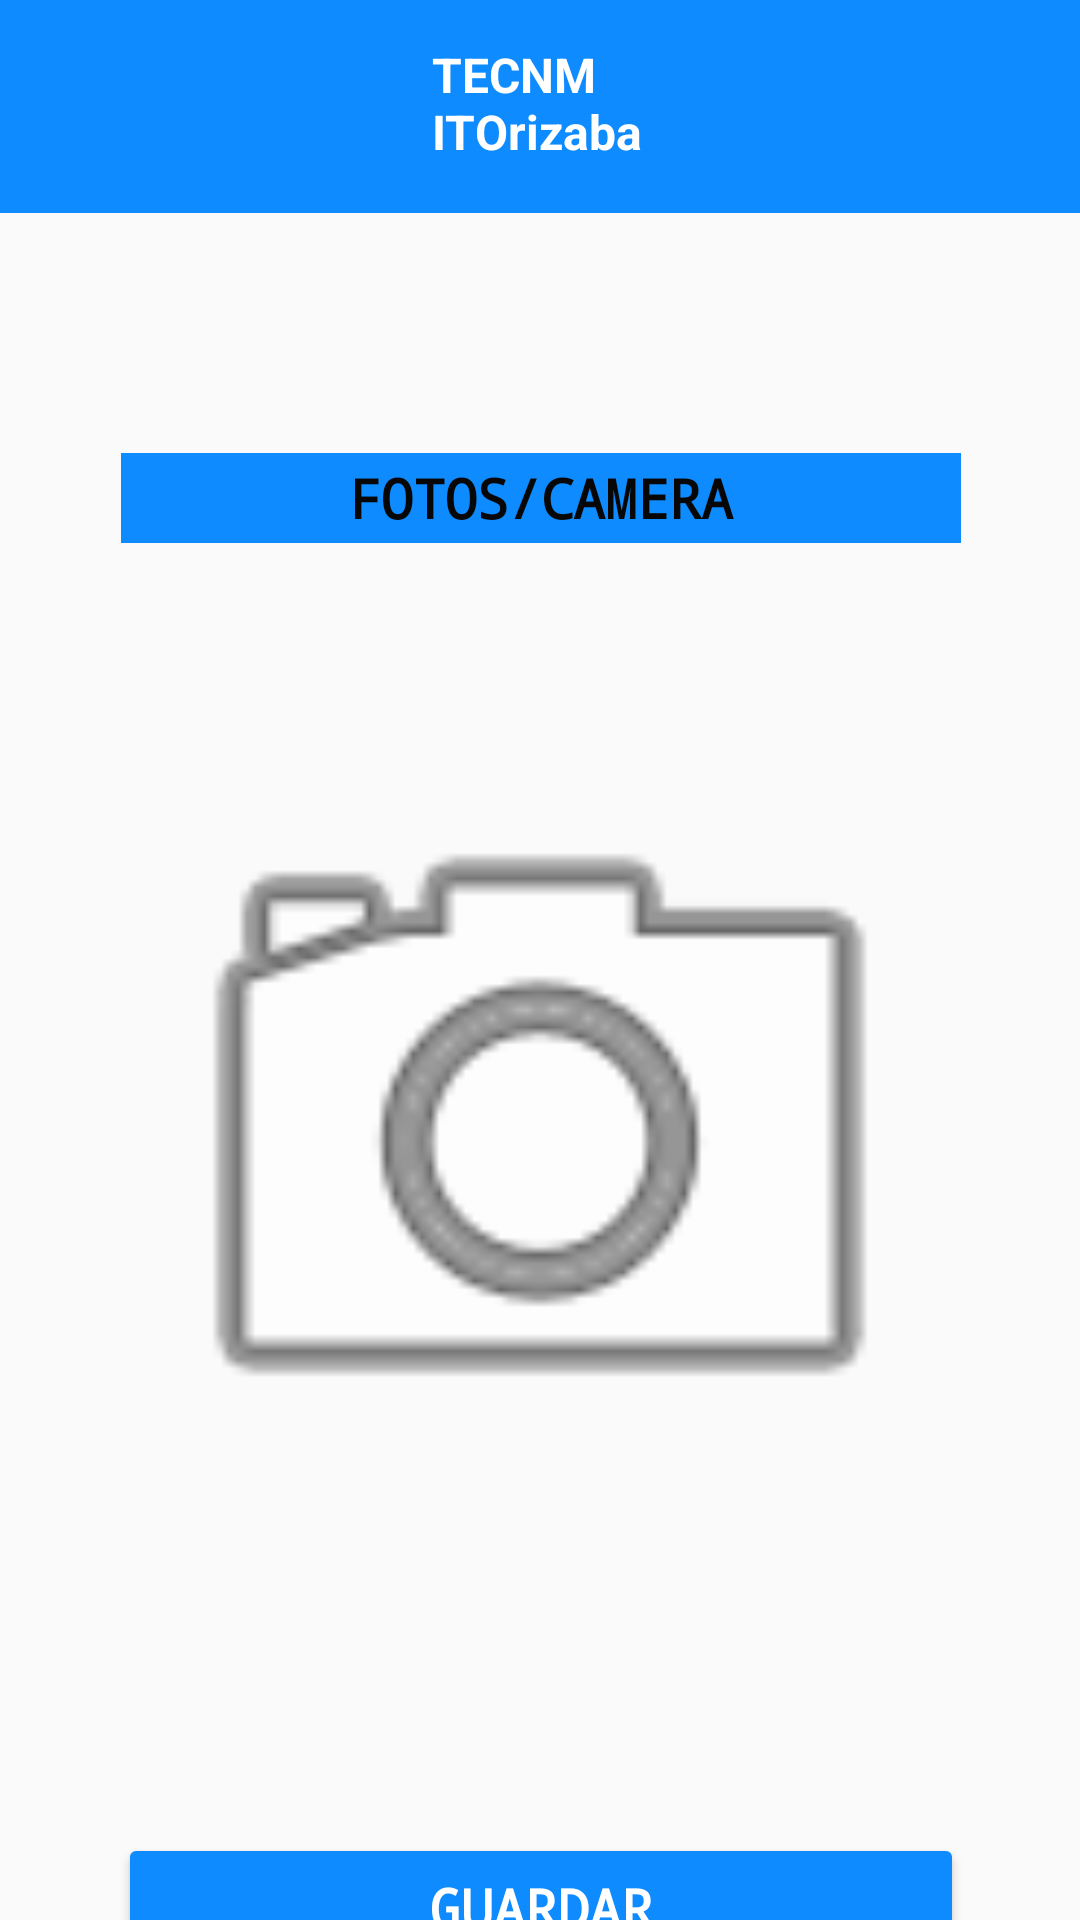

Write the Android layout XML for this screen, with the resource values it uses.
<!-- AndroidManifest.xml: activity theme Theme.AppCompat.Light.NoActionBar -->
<!-- res/layout/activity_escanear_seguridad.xml -->
<?xml version="1.0" encoding="utf-8"?>
<androidx.constraintlayout.widget.ConstraintLayout xmlns:android="http://schemas.android.com/apk/res/android"
    xmlns:app="http://schemas.android.com/apk/res-auto"
    xmlns:tools="http://schemas.android.com/tools"
    android:layout_width="match_parent"
    android:layout_height="match_parent"
    tools:context=".seguridad.EscanearSeguridadActivity">

    

    <View
        android:id="@+id/rectanguloHorizontalAzul"
        android:layout_width="412dp"
        android:layout_height="71dp"
        android:background="#0e8bff"
        app:layout_constraintEnd_toEndOf="parent"
        app:layout_constraintHorizontal_bias="1.0"
        app:layout_constraintStart_toStartOf="parent"
        app:layout_constraintTop_toTopOf="parent" />

    

    <TextView
        android:id="@+id/tecnmOrizaba"
        android:layout_width="87dp"
        android:layout_height="56dp"
        android:text="TECNM ITOrizaba"
        android:textColor="#FFFFFF"
        android:textSize="16sp"
        android:textStyle="bold"
        app:layout_constraintBottom_toBottomOf="@id/rectanguloHorizontalAzul"
        app:layout_constraintEnd_toEndOf="parent"
        app:layout_constraintHorizontal_bias="0.527"
        app:layout_constraintStart_toStartOf="parent"
        app:layout_constraintTop_toTopOf="@id/rectanguloHorizontalAzul"
        app:layout_constraintVertical_bias="0.941"
        />

    

    
    <TextView
        android:id="@+id/textCamera"
        android:layout_width="280dp"
        android:layout_height="30dp"
        android:layout_marginTop="80dp"
        android:background="#0e8bff"
        android:fontFamily="monospace"
        android:gravity="center"
        android:textAlignment="center"
        android:textColor="#070707"
        android:textSize="18sp"
        android:textStyle="bold"
        app:layout_constraintEnd_toEndOf="parent"
        app:layout_constraintHorizontal_bias="0.503"
        app:layout_constraintStart_toStartOf="parent"
        app:layout_constraintTop_toBottomOf="@+id/rectanguloHorizontalAzul"
        android:text="FOTOS/CAMERA" />

    <ImageView
        android:id="@+id/imageView"
        android:layout_width="280dp"
        android:layout_height="390dp"
        android:src="@android:drawable/ic_menu_camera"
        app:layout_constraintEnd_toEndOf="parent"
        app:layout_constraintStart_toStartOf="parent"
        app:layout_constraintTop_toBottomOf="@+id/textCamera" />

    

    <Button
        android:id="@+id/botonGuardarSeguridad"
        android:layout_width="282dp"
        android:layout_height="50dp"
        android:layout_marginTop="40dp"
        android:text="GUARDAR"
        android:backgroundTint="#0e8bff"
        android:textAlignment="center"
        android:textSize="18sp"
        android:textColor="#FFFFFF"
        android:fontFamily="monospace"
        android:textStyle="bold"
        app:layout_constraintEnd_toEndOf="parent"
        app:layout_constraintHorizontal_bias="0.503"
        app:layout_constraintStart_toStartOf="parent"
        app:layout_constraintTop_toBottomOf="@+id/imageView" />

</androidx.constraintlayout.widget.ConstraintLayout>
<!-- resources referenced by this layout -->
<resources>

</resources>
